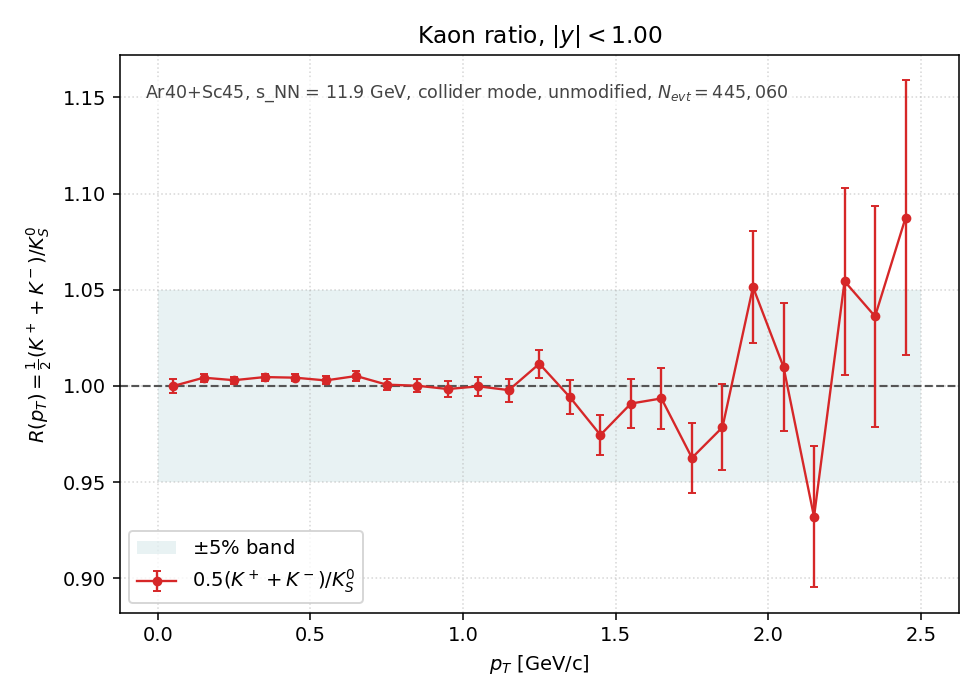

The data file committed next to this chart (first rows):
pt_lo, pt_hi, pt_center, K+, K-, K0S, R, R_err
0.0000, 0.1000, 0.0500, 96832, 66566, 8.170250e+04, 9.999572e-01, 3.498391e-03
0.1000, 0.2000, 0.1500, 260698, 182763, 2.207785e+05, 1.004312e+00, 2.135126e-03
0.2000, 0.3000, 0.2500, 354877, 251237, 3.021495e+05, 1.003003e+00, 1.823334e-03
0.3000, 0.4000, 0.3500, 372454, 263156, 3.163400e+05, 1.004631e+00, 1.784138e-03
0.4000, 0.5000, 0.4500, 334844, 232650, 2.825270e+05, 1.004318e+00, 1.887444e-03
0.5000, 0.6000, 0.5500, 272202, 183485, 2.271875e+05, 1.002887e+00, 2.102554e-03
0.6000, 0.7000, 0.6500, 207343, 135709, 1.706405e+05, 1.005189e+00, 2.430220e-03
0.7000, 0.8000, 0.7500, 150657, 95773, 1.231315e+05, 1.000678e+00, 2.851256e-03
0.8000, 0.9000, 0.8500, 107378, 66085, 8.671900e+04, 1.000144e+00, 3.396173e-03
0.9000, 1, 0.9500, 74162, 44933, 5.964250e+04, 9.984072e-01, 4.089808e-03
1, 1.1, 1.05, 51146, 30694, 4.092750e+04, 9.998167e-01, 4.942341e-03
1.1, 1.2, 1.15, 35227, 20592, 2.796950e+04, 9.978548e-01, 5.969779e-03
1.2, 1.3, 1.25, 24455, 13863, 1.894000e+04, 1.011563e+00, 7.329228e-03
1.3, 1.4, 1.35, 16782, 8928, 1.293000e+04, 9.941995e-01, 8.756022e-03
1.4, 1.5, 1.45, 11522, 5894, 8.935500e+03, 9.745398e-01, 1.037668e-02
1.5, 1.6, 1.55, 7827, 4096, 6.016500e+03, 9.908585e-01, 1.280380e-02
1.6, 1.7, 1.65, 5364, 2630, 4.023000e+03, 9.935372e-01, 1.568968e-02
1.7, 1.8, 1.75, 3710, 1754, 2.838000e+03, 9.626498e-01, 1.824460e-02
1.8, 1.9, 1.85, 2612, 1172, 1.933500e+03, 9.785363e-01, 2.237553e-02
1.9, 2, 1.95, 1884, 794, 1.273500e+03, 1.051433e+00, 2.910081e-02
2, 2.1, 2.05, 1293, 540, 9.075000e+02, 1.009917e+00, 3.344211e-02
2.1, 2.2, 2.15, 906, 341, 6.690000e+02, 9.319880e-01, 3.668422e-02
2.2, 2.3, 2.25, 680, 289, 4.595000e+02, 1.054407e+00, 4.855004e-02
2.3, 2.4, 2.35, 506, 153, 3.180000e+02, 1.036164e+00, 5.759595e-02
2.4, 2.5, 2.45, 349, 136, 2.230000e+02, 1.087444e+00, 7.134169e-02
